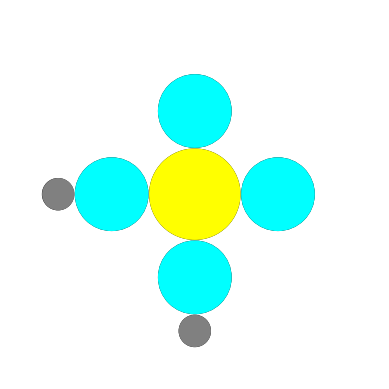

This chart was generated by the following Python code:
# Graph a phosphate group

import matplotlib.pyplot as plt
from matplotlib.patches import Circle

# Create a figure and axes
fig, ax = plt.subplots()

# Define circles radius
H_radius = (1 * 1) / 25 # Periodic table: group 1, period 1
O_radius = H_radius * ((6 * 2) / 5) # Periodic table: group 6, period 2
P_radius = H_radius * ((5 * 3) / 5) # Periodic table: group 5, period 3

# Draw and add black circumferences
center_circumference = Circle((0.500, 0.500), P_radius, fill=False, color='black', lw=2) # Phosphate
ax.add_patch(center_circumference)
above_circumference = Circle((0.500, 0.725), O_radius, fill=False, color='black', lw=2) # Oxygen
ax.add_patch(above_circumference)
below_circumference = Circle((0.500, 0.275), O_radius, fill=False, color='black', lw=2) # Oxygen
ax.add_patch(below_circumference)
below_below_circumference = Circle((0.500, 0.130), H_radius, fill=False, color='black', lw=2) # Hydrogen
ax.add_patch(below_below_circumference)
left_circumference = Circle((0.275, 0.500), O_radius, fill=False, color='black', lw=2) # Oxygen
ax.add_patch(left_circumference)
left_left_circumference = Circle((0.130, 0.500), H_radius, fill=False, color='black', lw=2) # Hydrogen
ax.add_patch(left_left_circumference)
right_circumference = Circle((0.725, 0.500), O_radius, fill=False, color='black', lw=2) # Oxygen
ax.add_patch(right_circumference)

# Draw and add circles in the center, above, below, left, and right
center_circle = plt.Circle((0.500, 0.500), P_radius, fill=True, color='Yellow', lw=2) # Phosphate
ax.add_patch(center_circle)
above_circle = plt.Circle((0.500, 0.725), O_radius, fill=True, color='cyan', lw=2) # Oxygen
ax.add_patch(above_circle)
below_circle = plt.Circle((0.500, 0.275), O_radius, fill=True, color='cyan', lw=2) # Oxygen
ax.add_patch(below_circle)
below_below_circle = plt.Circle((0.500, 0.130), H_radius, fill=True, color='gray', lw=2) # Hydrogen
ax.add_patch(below_below_circle)
left_circle = plt.Circle((0.275, 0.500), O_radius, fill=True, color='cyan', lw=2) # Oxygen
ax.add_patch(left_circle)
left_left_circle = plt.Circle((0.1305, 0.500), H_radius, fill=True, color='gray', lw=2) # Hydrogen
ax.add_patch(left_left_circle)
right_circle = plt.Circle((0.725, 0.500), O_radius, fill=True, color='cyan', lw=2) # Oxygen
ax.add_patch(right_circle)

# Set axis limits and equal aspect ratio
ax.set_xlim(0, 1)
ax.set_ylim(0, 1)
ax.set_aspect('equal', adjustable='box')

# Remove axis labels
ax.axis('off')

# Show the plot
plt.show()

# Close the plot window
plt.close()
